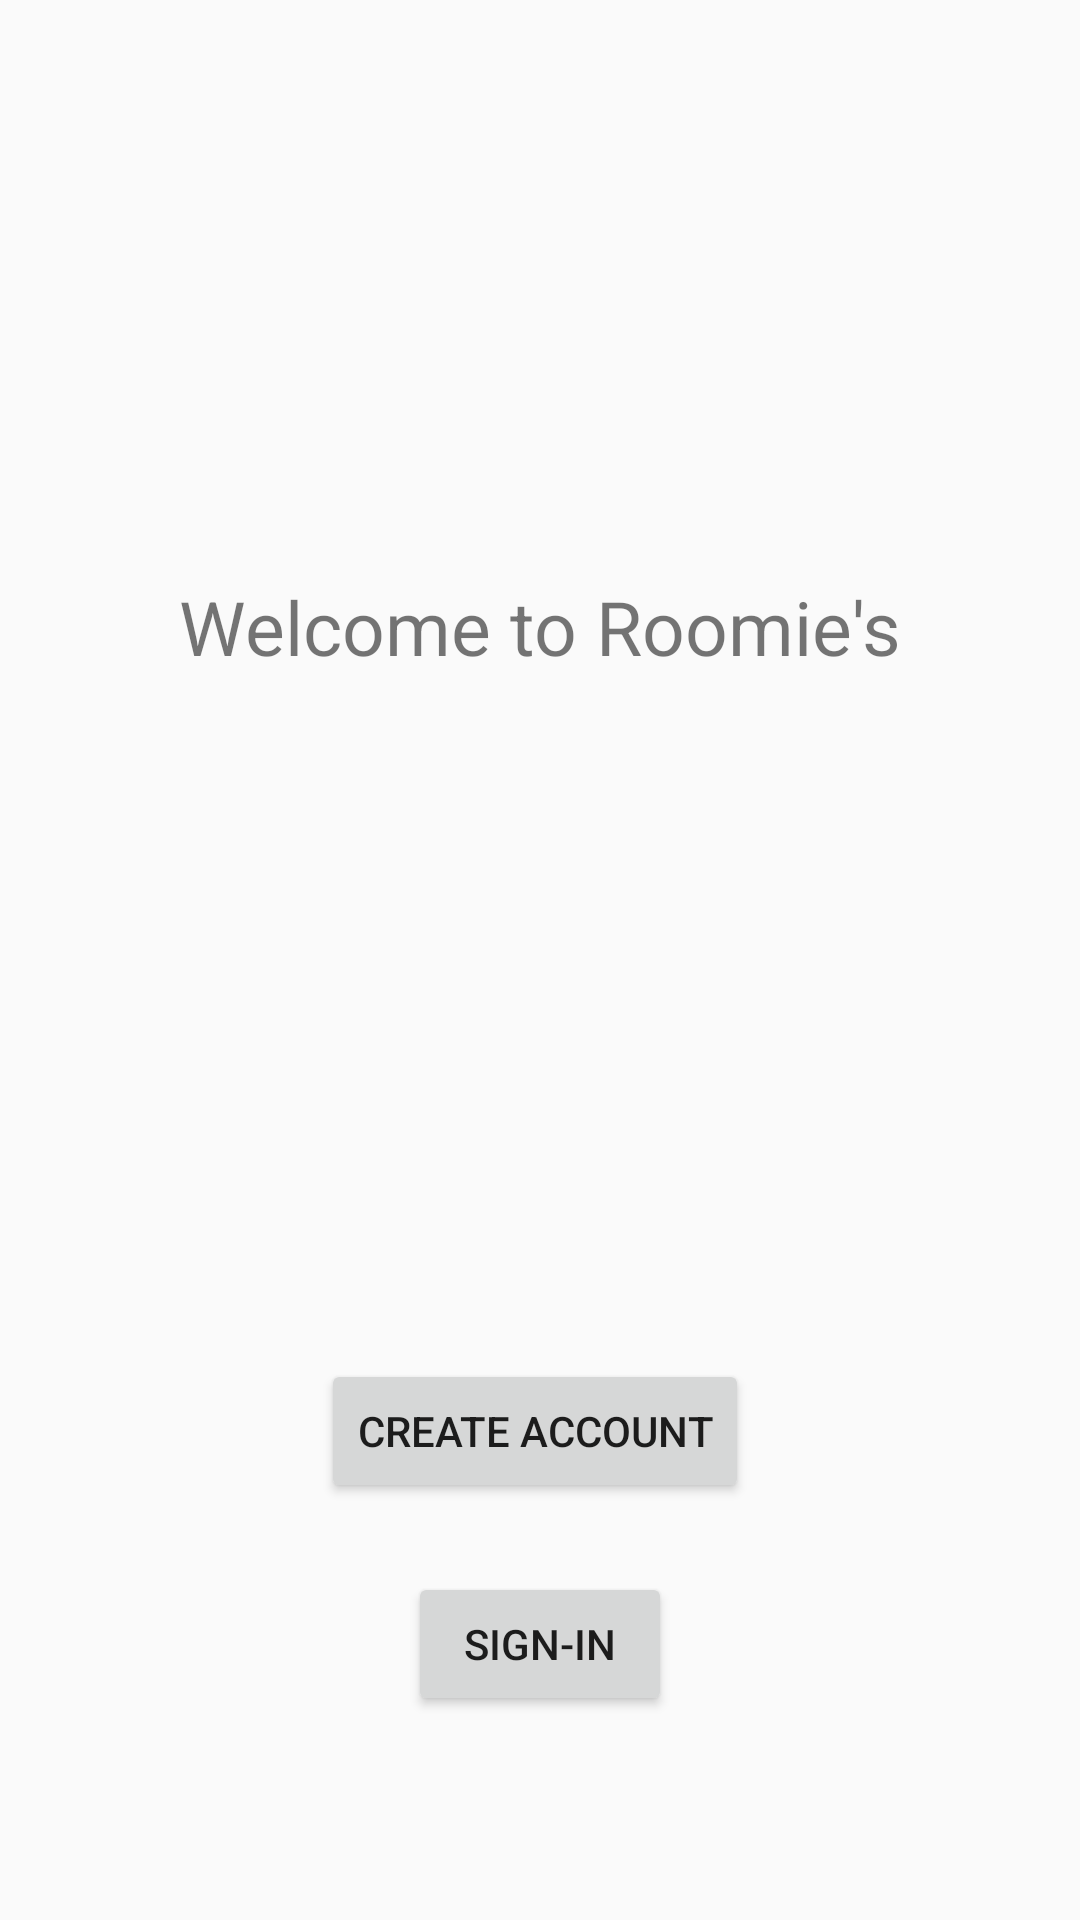

Here is an Android app screen rendered from its layout file. Give the layout XML and the strings, colors and styles it references.
<!-- AndroidManifest.xml: application theme NoActionBarTheme -->
<!-- res/layout/activity_welcome.xml -->
<?xml version="1.0" encoding="utf-8"?>
<RelativeLayout xmlns:android="http://schemas.android.com/apk/res/android"
    xmlns:app="http://schemas.android.com/apk/res-auto"
    xmlns:tools="http://schemas.android.com/tools"
    android:layout_width="match_parent"
    android:layout_height="match_parent"
    tools:context=".Welcome">

    <TextView
        android:id="@+id/textView2"
        android:layout_width="wrap_content"
        android:layout_height="wrap_content"
        android:layout_alignParentTop="true"
        android:layout_centerHorizontal="true"
        android:layout_marginTop="192dp"
        android:text="Welcome to Roomie's"
        android:textSize="25dp"
        tools:layout_editor_absoluteX="125dp"
        tools:layout_editor_absoluteY="170dp" />

    <Button
        android:id="@+id/button"
        android:layout_width="wrap_content"
        android:layout_height="wrap_content"
        android:layout_alignParentBottom="true"
        android:layout_alignParentStart="true"
        android:layout_marginBottom="139dp"
        android:layout_marginStart="107dp"
        android:text="Create Account"
        tools:layout_editor_absoluteX="120dp"
        tools:layout_editor_absoluteY="282dp" />

    <Button
        android:id="@+id/button2"
        android:layout_width="wrap_content"
        android:layout_height="wrap_content"
        android:layout_alignParentBottom="true"
        android:layout_centerHorizontal="true"
        android:layout_marginBottom="68dp"
        android:text="Sign-In"
        tools:layout_editor_absoluteX="125dp"
        tools:layout_editor_absoluteY="367dp" />
</RelativeLayout>
<!-- resources referenced by this layout -->
<resources>
  <style name="NoActionBarTheme" parent="Theme.AppCompat.Light.NoActionBar">
          
          <item name="colorPrimary">@color/colorPrimary</item>
          <item name="colorPrimaryDark">@color/colorPrimaryDark</item>
          <item name="colorAccent">@color/colorAccent</item>
      </style>
  <!-- not gathered from this repository: default colours our renderer supplied (Android Studio template values) -->
  <color name="colorPrimary">#FF6200EE</color>
  <color name="colorPrimaryDark">#FF3700B3</color>
  <color name="colorAccent">#FF03DAC5</color>
</resources>
